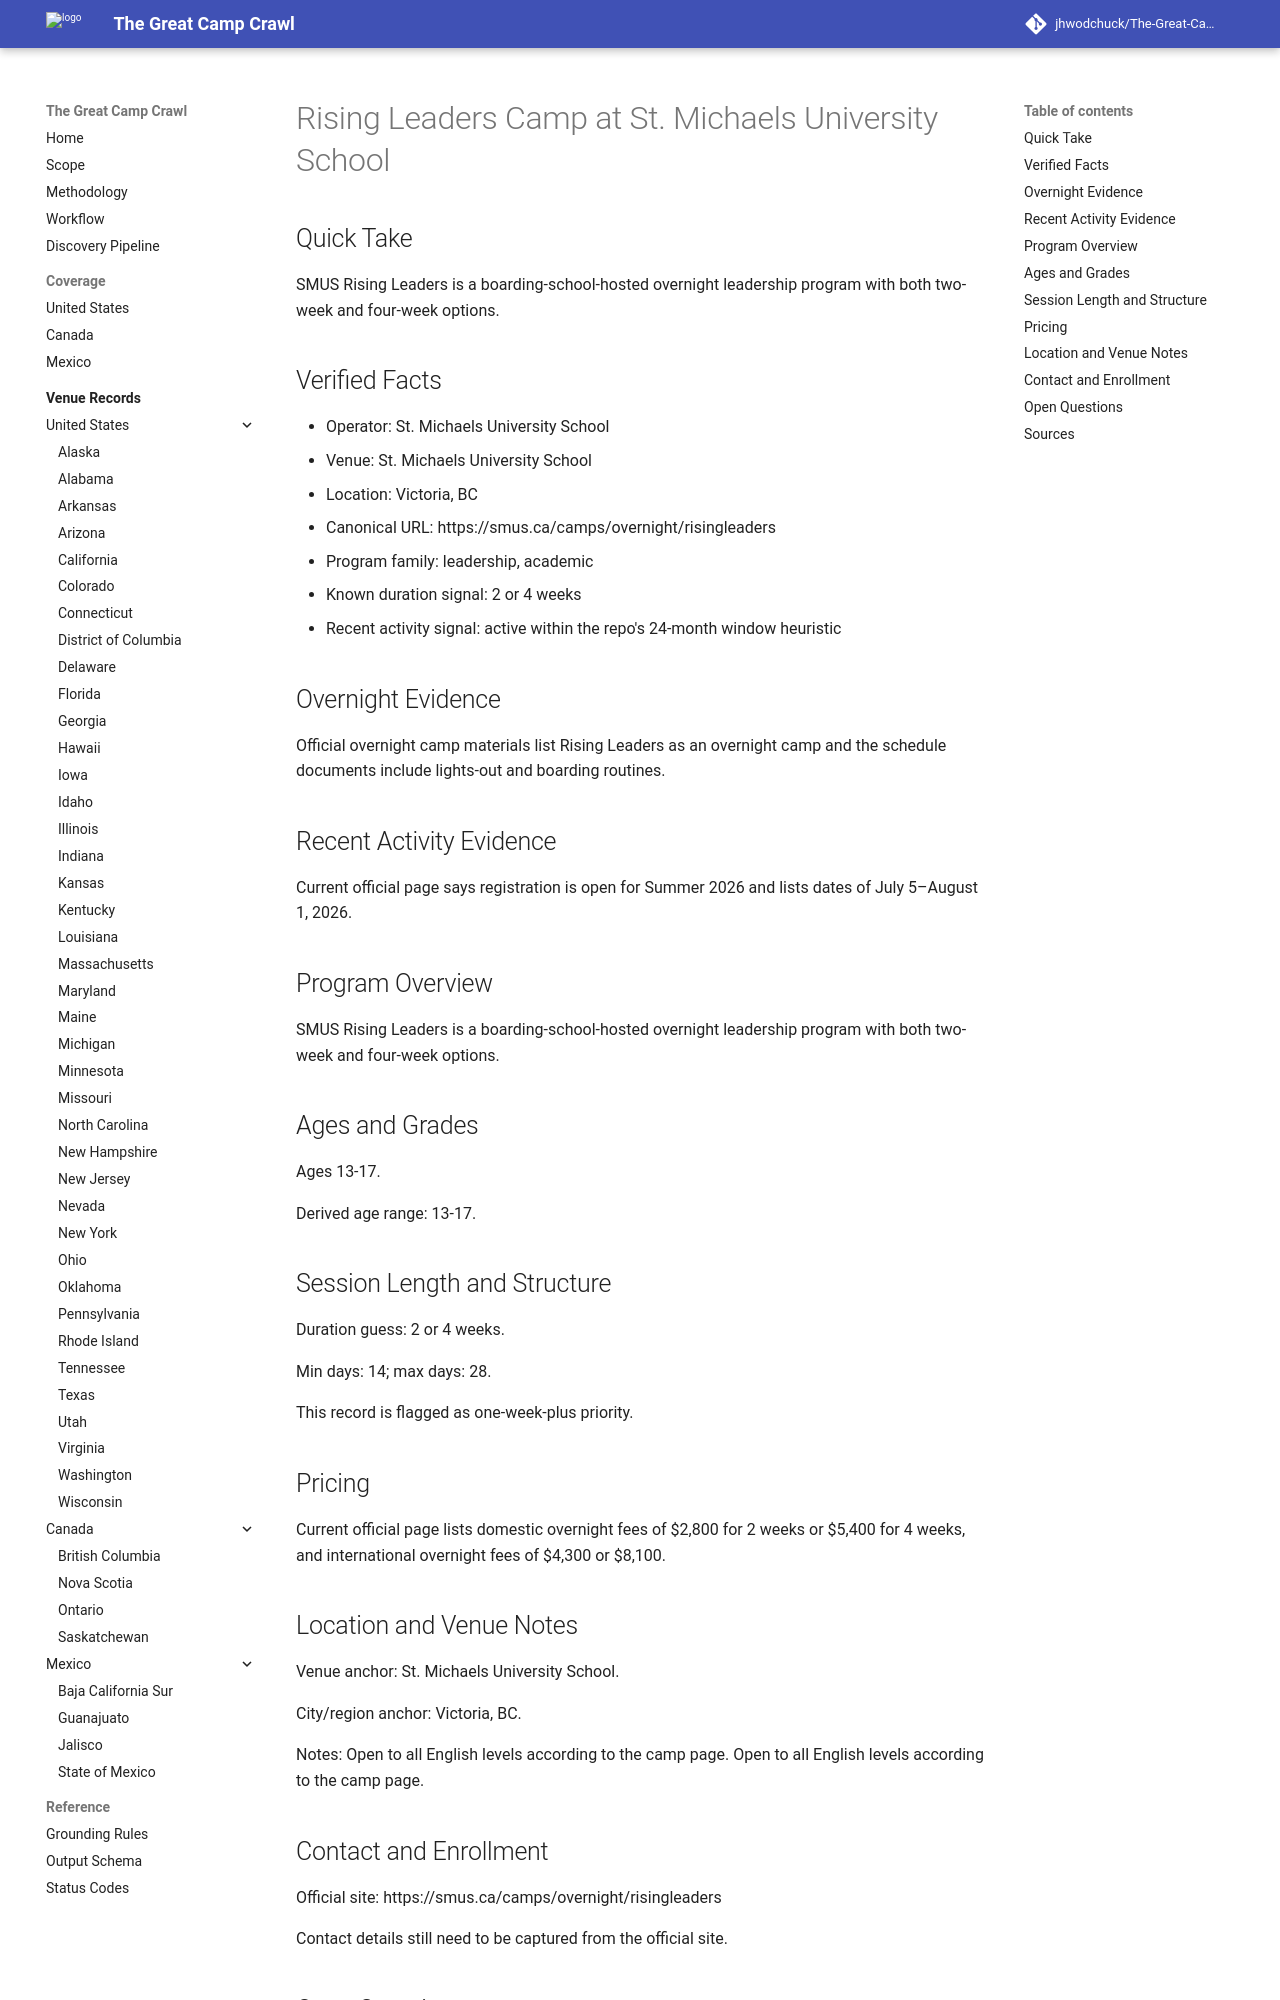

repository: jhwodchuck/The-Great-Camp-Crawl · page: camps/canada/bc/rising-leaders-camp--ca-bc-victoria-st-michaels-university-school--smus-rising-leaders-victoria-bc/index.html · generator: mkdocs

---
record_id: smus-rising-leaders-victoria-bc
camp_id: rising-leaders-camp
venue_id: ca-bc-victoria-st-michaels-university-school
name: Rising Leaders Camp
display_name: Rising Leaders Camp at St. Michaels University School
country: CA
country_name: Canada
region: BC
region_name: British Columbia
city: Victoria
venue_name: St. Michaels University School
program_family:
- leadership
- academic
camp_types:
- overnight
- residential
priority_flags:
  college_precollege: false
  one_week_plus: true
languages_found:
- en
source_language_primary: en
activity_status: active_recent
activity_evidence_window_months: 24
duration:
  min_days: 14
  max_days: 28
pricing:
  currency: CAD
  amount_min: null
  amount_max: null
  boarding_included: null
ages:
  min: 13
  max: 17
grades:
  min: null
  max: null
operator:
  name: St. Michaels University School
  type: university
website:
  canonical_url: https://smus.ca/camps/overnight/risingleaders
  admissions_url: null
  session_dates_url: https://smus.ca/camps/overnight/risingleaders
  pricing_url: https://smus.ca/camps/overnight/risingleaders
contact:
  email: null
  phone: null
location:
  address: null
  postal_code: null
  latitude: null
  longitude: null
verification:
  overnight_confirmed: true
  active_past_2_years_confirmed: true
  confidence: high
  last_verified: '2026-04-13'
evidence:
  overnight_source_url: https://smus.ca/camps/overnight/risingleaders
  recent_activity_source_url: https://smus.ca/camps/overnight/risingleaders
  duration_source_url: https://smus.ca/camps/overnight/risingleaders
  pricing_source_url: https://smus.ca/camps/overnight/risingleaders
tags:
- canada
- bc
- victoria
- leadership
- academic
- overnight
- residential
draft_status: draft
---

# Rising Leaders Camp at St. Michaels University School

## Quick Take
SMUS Rising Leaders is a boarding-school-hosted overnight leadership program with both two-week and four-week options.

## Verified Facts
- Operator: St. Michaels University School
- Venue: St. Michaels University School
- Location: Victoria, BC
- Canonical URL: https://smus.ca/camps/overnight/risingleaders
- Program family: leadership, academic
- Known duration signal: 2 or 4 weeks
- Recent activity signal: active within the repo's 24-month window heuristic

## Overnight Evidence
Official overnight camp materials list Rising Leaders as an overnight camp and the schedule documents include lights-out and boarding routines.

## Recent Activity Evidence
Current official page says registration is open for Summer 2026 and lists dates of July 5–August 1, 2026.

## Program Overview
SMUS Rising Leaders is a boarding-school-hosted overnight leadership program with both two-week and four-week options.

## Ages and Grades
Ages 13-17.

Derived age range: 13-17.

## Session Length and Structure
Duration guess: 2 or 4 weeks.

Min days: 14; max days: 28.

This record is flagged as one-week-plus priority.

## Pricing
Current official page lists domestic overnight fees of $2,800 for 2 weeks or $5,400 for 4 weeks, and international overnight fees of $4,300 or $8,100.
